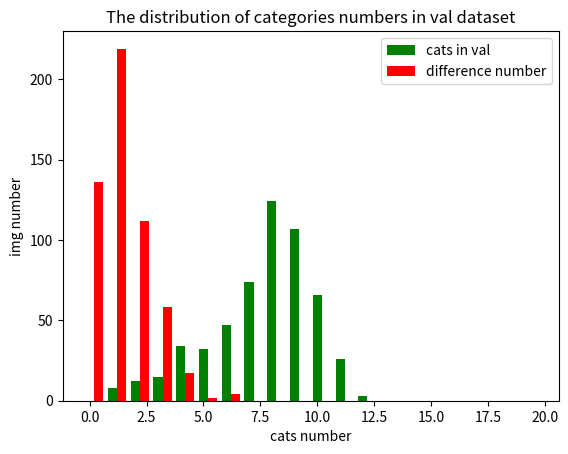

This chart was generated by the following Python code:
import json
import numpy as np
import matplotlib
matplotlib.use('AGG')
import matplotlib.pyplot as plt

"""
val_objs = [48, 593, 925, 544, 422, 285, 270, 215, 175, 191, 134, 117, 102, 88, 94, 115, 91, 72, 
81, 49, 56, 48, 31, 38, 23, 25, 30, 23, 14, 19, 8, 9, 5, 5, 5, 8, 5, 7, 5, 5, 4, 3, 2, 
3, 0, 1, 1, 0, 0, 0, 0, 0, 1, 1, 1, 0, 2, 0, 0, 0, 0, 0, 0, 1, 0, 0, 0, 0, 0, 0, 0, 0, 0, 
0, 0, 0, 0, 0, 0, 0, 0, 0, 0, 0, 0, 0, 0, 0, 0, 0, 0, 0, 0, 0, 0, 0, 0, 0, 0, 0]
val_cats = [48, 1025, 1522, 980, 591, 344, 211, 120, 78, 38, 22, 11, 6, 3, 1, 0, 0, 0, 0, 0, 0, 0,
0, 0, 0, 0, 0, 0, 0, 0, 0, 0, 0, 0, 0, 0, 0, 0, 0, 0, 0, 0, 0, 0, 0, 0, 0, 0, 0, 0, 0,
0, 0, 0, 0, 0, 0, 0, 0, 0, 0, 0, 0, 0, 0, 0, 0, 0, 0, 0, 0, 0, 0, 0, 0, 0, 0, 0, 0, 0,
0, 0, 0, 0, 0, 0, 0, 0, 0, 0, 0, 0, 0, 0, 0, 0, 0, 0, 0, 0]
miss_cats = [0, 1025, 1519, 977, 591, 345, 209, 120, 78, 38, 22, 11, 6, 3, 1, 0, 0, 0, 0, 0, 0, 0,
0, 0, 0, 0, 0, 0, 0, 0, 0, 0, 0, 0, 0, 0, 0, 0, 0, 0, 0, 0, 0, 0, 0, 0, 0, 0, 0, 0, 0,
0, 0, 0, 0, 0, 0, 0, 0, 0, 0, 0, 0, 0, 0, 0, 0, 0, 0, 0, 0, 0, 0, 0, 0, 0, 0, 0, 0, 0,
0, 0, 0, 0, 0, 0, 0, 0, 0, 0, 0, 0, 0, 0, 0, 0, 0, 0, 0, 0]
[54, 1, 0, 0, 0, 0, 0, 0, 0, 0, 0, 0, 0, 0, 0, 0, 0, 0, 0, 0, 0, 0, 0, 0, 0, 0, 0, 0, 0, 
0, 0, 0, 0, 0, 0, 0, 0, 0, 0, 0, 0, 0, 0, 0, 0, 0, 0, 0, 0, 0, 0, 0, 0, 0, 0, 0, 0, 0, 
0, 0, 0, 0, 0, 0, 0, 0, 0, 0, 0, 0, 0, 0, 0, 0, 0, 0, 0, 0, 0, 0, 0, 0, 0, 0, 0, 0, 0, 
0, 0, 0, 0, 0, 0, 0, 0, 0, 0, 0, 0, 0]

atss:
[48, 593, 925, 544, 422, 285, 270, 215, 175, 191, 134, 117, 102, 88, 94, 115, 91, 72, 81, 49, 56, 48, 31, 38, 23, 25, 30, 23, 14, 19, 8, 9, 5, 5, 5, 8, 5, 7, 5, 5, 4, 3, 2, 3, 0, 1, 1, 0, 0, 0, 0, 0, 1, 1, 1, 0, 2, 0, 0, 0, 0, 0, 0, 1, 0, 0, 0, 0, 0, 0, 0, 0, 0, 0, 0, 0, 0, 0, 0, 0, 0, 0, 0, 0, 0, 0, 0, 0, 0, 0, 0, 0, 0, 0, 0, 0, 0, 0, 0, 0]
[48, 1025, 1522, 980, 591, 344, 211, 120, 78, 38, 22, 11, 6, 3, 1, 0, 0, 0, 0, 0, 0, 0, 0, 0, 0, 0, 0, 0, 0, 0, 0, 0, 0, 0, 0, 0, 0, 0, 0, 0, 0, 0, 0, 0, 0, 0, 0, 0, 0, 0, 0, 0, 0, 0, 0, 0, 0, 0, 0, 0, 0, 0, 0, 0, 0, 0, 0, 0, 0, 0, 0, 0, 0, 0, 0, 0, 0, 0, 0, 0, 0, 0, 0, 0, 0, 0, 0, 0, 0, 0, 0, 0, 0, 0, 0, 0, 0, 0, 0, 0]
[0, 3, 0, 0, 0, 0, 0, 0, 0, 0, 0, 0, 0, 0, 0, 0, 0, 0, 0, 0, 0, 0, 0, 0, 0, 0, 0, 0, 0, 0, 0, 0, 0, 0, 0, 0, 0, 0, 0, 0, 0, 0, 0, 0, 0, 0, 0, 0, 0, 0, 0, 0, 0, 0, 0, 0, 0, 0, 0, 0, 0, 0, 0, 0, 0, 0, 0, 0, 0, 0, 0, 0, 0, 0, 0, 0, 0, 0, 0, 0, 0, 0, 0, 0, 0, 0, 0, 0, 0, 0, 0, 0, 0, 0, 0, 0, 0, 0, 0, 0]
[50, 101, 147, 198, 189, 228, 288, 282, 274, 295, 273, 261, 253, 238, 227, 212, 190, 168, 140, 146, 120, 104, 101, 76, 83, 54, 61, 38, 32, 36, 19, 25, 12, 11, 18, 14, 7, 4, 6, 3, 4, 3, 3, 2, 1, 0, 0, 0, 0, 0, 0, 0, 0, 0, 0, 0, 0, 0, 0, 0, 0, 0, 0, 0, 0, 0, 0, 0, 0, 0, 0, 0, 0, 0, 0, 0, 0, 0, 0, 0, 0, 0, 0, 0, 0, 0, 0, 0, 0, 0, 0, 0, 0, 0, 0, 0, 0, 0, 0, 0]
"""

"""
val_objs = [48, 593, 925, 544, 422, 285, 270, 215, 175, 191, 134, 117, 102, 88, 94, 115, 91, 72,
            81, 49, 56, 48, 31, 38, 23, 25, 30, 23, 14, 19, 8, 9, 5, 5, 5, 8, 5, 7, 5, 5, 4, 3, 2, 3, 0, 1,
            1, 0, 0, 0, 0, 0, 1, 1, 1, 0, 2, 0, 0, 0, 0, 0, 0, 1]
x_label = np.arange(0, 64, 4)
x_list = [i for i in range(64)]
bar_width = 0.4
plt.bar(x_list, val_objs, width=bar_width, color='g')
plt.title('The distribution of object numbers in val dataset')
plt.ylabel('img number')
plt.xlabel('object number')
plt.savefig('objs_num.png', dpi=300)
plt.close()
"""
cats = [0, 8, 12, 15, 34, 32, 47, 74, 124, 107, 66, 26, 3, 0, 0, 0, 0, 0, 0, 0]
differ = [136, 219, 112, 58, 17, 2, 4, 0, 0, 0, 0, 0, 0, 0, 0, 0, 0, 0, 0, 0]
# [136, 136, 81, 41, 12, 2, 2, 0, 0, 0, 0, 0, 0, 0, 0, 0, 0, 0, 0, 0]
# cats = [48, 1025, 1522, 980, 591, 344, 211, 120, 78, 38, 22, 11, 6, 3, 1, 0, 0, 0, 0, 0, 0, 0, 0, 0, 0, 0, 0, 0, 0, 0, 0, 0, 0, 0, 0, 0, 0, 0, 0, 0, 0, 0, 0, 0, 0]
# differ = [50, 104, 147, 198, 189, 228, 288, 282, 274, 295, 273, 261, 253, 238, 227, 212, 190, 168, 140, 146, 120, 104, 101, 76, 83, 54, 61, 38, 32, 36, 19, 25, 12, 11, 18, 14, 7, 4, 6, 3, 4, 3, 3, 2, 1]
x2_list = np.array([i for i in range(20)])
bar_width = 0.4
plt.bar(x2_list, cats, width=bar_width, color='g', label='cats in val')
plt.bar(x2_list + bar_width, differ, width=bar_width, color='r', label='difference number')
plt.legend()
plt.title('The distribution of categories numbers in val dataset')
plt.ylabel('img number')
plt.xlabel('cats number')
plt.savefig('vis_cats_num.png', dpi=300)
plt.close()

"""
# [317484, 367552, 120184, 50285, 4494] = 859999
# fpn 82201 216356 166246 122543 61928 = 849274
# drfpn 85589 219048 167091 118795 59379 = 849902
# w/o td: 261030 234469 169569 121215 63619 = 849902

# file_path = '/home/all/datasets/COCO/annotations/instances_val2017.json'
# pred_path = '/home/fanzhongjie/visdrone2020/atss_bbox.bbox.json'
file_path = '/home/all/datasets/VisDrone/DET/normal/annotations/val2018.json'
pred_path = '/home/fanzhongjie/visdrone2020/vis_bbox.bbox.json'

f = json.load(open(file_path, 'r'))
annos = f['annotations']
imgs = f['images']
nums = [0 for _ in range(1000)]
cats = [0 for _ in range(20)]

pred_ann = json.load(open(pred_path, 'r'))

# get the number distribution of objects in image
print('=========begin=========')
data, pred_data = [], []
for i in range(len(annos)):
    data.append([annos[i]['image_id'], annos[i]['category_id']])
data = np.array(data)
for i in range(len(pred_ann)):
    pred_data.append([pred_ann[i]['image_id'], pred_ann[i]['category_id']])
pred_data = np.array(pred_data)

img_names = []

dif_pos_nums = [0 for _ in range(20)]
dif_neg_nums = [0 for _ in range(20)]

print('=======execute========')
for i in range(len(imgs)):
    idx = imgs[i]['id']
    # count = 0
    # cat_ids = []
    objs = np.argwhere(data[:, 0] == idx).reshape(-1)
    pred_objs = np.argwhere(pred_data[:, 0] == idx).reshape(-1)
    # count = objs.size
    cat_ids = data[objs, 1]
    pred_cat_ids = pred_data[pred_objs, 1]
    num_cat, pred_num_cat = len(list(set(data[objs, 1]))), len(list(set(pred_data[pred_objs, 1])))

    if objs.size < 0 or objs.size > 1000:
        print(objs.size)
    else:
        nums[objs.size] += 1
    cats[num_cat] += 1
    if num_cat > pred_num_cat:
        dif_pos_nums[num_cat-pred_num_cat] += 1
    else:
        dif_neg_nums[pred_num_cat-num_cat] += 1
    # if objs.size > 49:
    #     img_names.append(imgs[i]['file_name'])
    print(f'%.2f' % (i * 100 / len(imgs)) + '%\r', end='')
    '''
    for j in range(len(annos)):
        if annos[j]['image_id'] == idx:
            count += 1
            cat_ids.append(annos[j]['category_id'])
    '''
    # nums[count] += 1
    # cats[len(list(set(cat_ids)))] += 1
print(nums)
print(cats)
# print(img_names)
print(dif_pos_nums)
print(dif_neg_nums)
# get the number distribution of categories in images
"""
